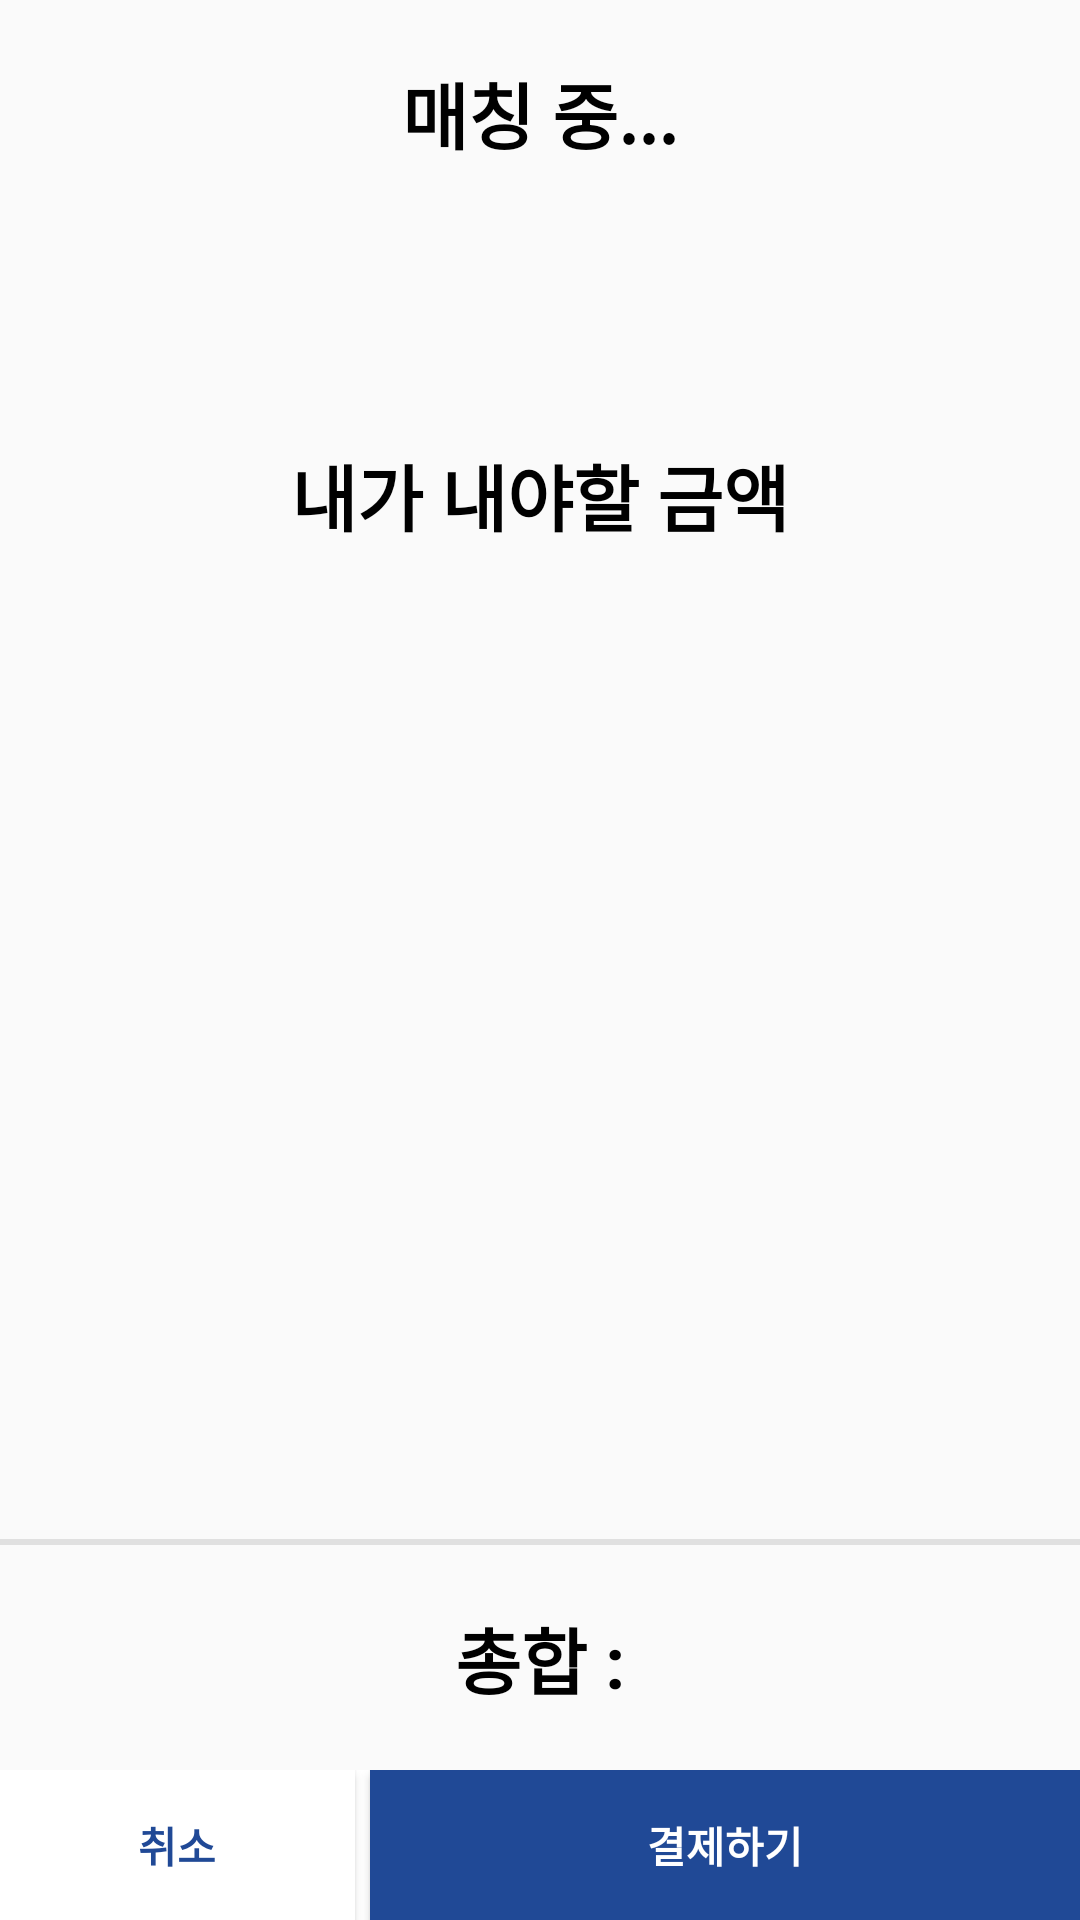

Here is an Android app screen rendered from its layout file. Give the layout XML and the strings, colors and styles it references.
<!-- AndroidManifest.xml: application theme Theme.Hanium -->
<!-- res/layout/activity_price_result.xml -->
<?xml version="1.0" encoding="utf-8"?>
<androidx.constraintlayout.widget.ConstraintLayout xmlns:android="http://schemas.android.com/apk/res/android"
    xmlns:app="http://schemas.android.com/apk/res-auto"
    xmlns:tools="http://schemas.android.com/tools"
    android:layout_width="match_parent"
    android:layout_height="match_parent"
    tools:context=".activities.PriceResultActivity">

    <TextView
        android:id="@+id/price_result_match_tv"
        android:layout_width="wrap_content"
        android:layout_height="wrap_content"
        android:layout_centerHorizontal="true"
        android:layout_marginTop="20dp"
        android:text="매칭 중..."
        android:textColor="@color/black"
        android:textSize="24sp"
        android:textStyle="bold"
        app:layout_constraintLeft_toLeftOf="parent"
        app:layout_constraintRight_toRightOf="parent"
        app:layout_constraintTop_toTopOf="parent" />

    <androidx.recyclerview.widget.RecyclerView
        android:id="@+id/rv"
        android:layout_width="match_parent"
        android:layout_height="wrap_content"
        android:layout_centerHorizontal="true"
        android:layout_marginTop="20dp"
        app:layout_constraintTop_toBottomOf="@+id/price_result_match_tv" />

    <TextView
        android:id="@+id/numTv"
        android:layout_width="wrap_content"
        android:layout_height="wrap_content"
        android:layout_centerHorizontal="true"

        android:textColor="@color/black"
        android:textSize="24sp"
        android:textStyle="bold"
        app:layout_constraintEnd_toEndOf="parent"
        app:layout_constraintStart_toStartOf="parent"
        app:layout_constraintTop_toBottomOf="@+id/rv"
        android:layout_marginTop="20dp"
        />


    <TextView
        android:id="@+id/priceTv"
        android:layout_width="wrap_content"
        android:layout_height="wrap_content"
        android:layout_below="@+id/rv"
        android:layout_centerHorizontal="true"
        android:text="내가 내야할 금액"
        android:textColor="@color/black"
        android:textSize="24sp"
        android:textStyle="bold"
        app:layout_constraintEnd_toEndOf="parent"
        app:layout_constraintStart_toStartOf="parent"
        app:layout_constraintTop_toBottomOf="@+id/numTv"
        android:layout_marginTop="20dp"
        />

    <androidx.recyclerview.widget.RecyclerView
        android:id="@+id/rv2"
        android:layout_width="match_parent"
        android:layout_height="wrap_content"
        android:layout_below="@+id/priceTv"
        android:layout_centerHorizontal="true"
        android:layout_marginTop="40dp"

        app:layout_constraintEnd_toEndOf="parent"
        app:layout_constraintStart_toStartOf="parent"
        app:layout_constraintTop_toBottomOf="@+id/priceTv" />

    <View
        android:id="@+id/view"
        android:layout_width="match_parent"
        android:layout_height="2dp"
        android:layout_marginBottom="20dp"
        android:background="@color/appGrey"
        app:layout_constraintBottom_toTopOf="@+id/resultTv" />
    <TextView
        android:id="@+id/resultTv"
        android:layout_width="wrap_content"
        android:layout_height="wrap_content"
        android:layout_below="@+id/rv2"
        android:layout_centerHorizontal="true"
        android:text="총합 :"
        android:textColor="@color/black"
        android:textSize="24sp"
        android:textStyle="bold"
        app:layout_constraintBottom_toTopOf="@+id/linearLayout8"
        app:layout_constraintEnd_toEndOf="parent"
        app:layout_constraintStart_toStartOf="parent"
        android:layout_marginBottom="20dp"
        />


    <LinearLayout
        android:id="@+id/linearLayout8"
        android:layout_width="match_parent"
        android:layout_height="50dp"
        android:background="@color/white"
        android:orientation="horizontal"
        app:layout_constraintBottom_toBottomOf="parent">

        <Button
            android:id="@+id/matching_cancel_Btn"
            android:layout_width="0dp"
            android:layout_height="50dp"
            android:layout_marginRight="5dp"
            android:layout_weight="1"
            android:background="@color/white"
            android:gravity="center"
            android:text="취소"
            android:textColor="@color/mainColor"
            android:textStyle="bold" />

        <Button
            android:id="@+id/payBt"
            android:layout_width="0dp"
            android:layout_height="50dp"
            android:layout_weight="2"
            android:background="@color/mainColor"
            android:text="결제하기"
            android:textColor="@color/white"
            android:textStyle="bold" />
    </LinearLayout>



</androidx.constraintlayout.widget.ConstraintLayout>
<!-- resources referenced by this layout -->
<resources>
  <color name="appGrey">#E0E0E0</color>
  <color name="black">#FF000000</color>
  <color name="mainColor">#FF204996</color>
  <color name="white">#FFFFFFFF</color>
  <style name="Theme.Hanium" parent="Theme.AppCompat.DayNight.NoActionBar">
          
          <item name="colorPrimary">@color/purple_500</item>
          <item name="colorPrimaryVariant">@color/purple_700</item>
          <item name="colorOnPrimary">@color/white</item>
          
          <item name="colorSecondary">@color/teal_200</item>
          <item name="colorSecondaryVariant">@color/teal_700</item>
          <item name="colorOnSecondary">@color/black</item>
          
          <item name="android:statusBarColor" tools:targetApi="l">?attr/colorPrimaryVariant</item>
          
      </style>
  <color name="purple_500">#FF6200EE</color>
  <color name="purple_700">#FF3700B3</color>
  <color name="teal_200">#FF03DAC5</color>
  <color name="teal_700">#FF018786</color>
</resources>
